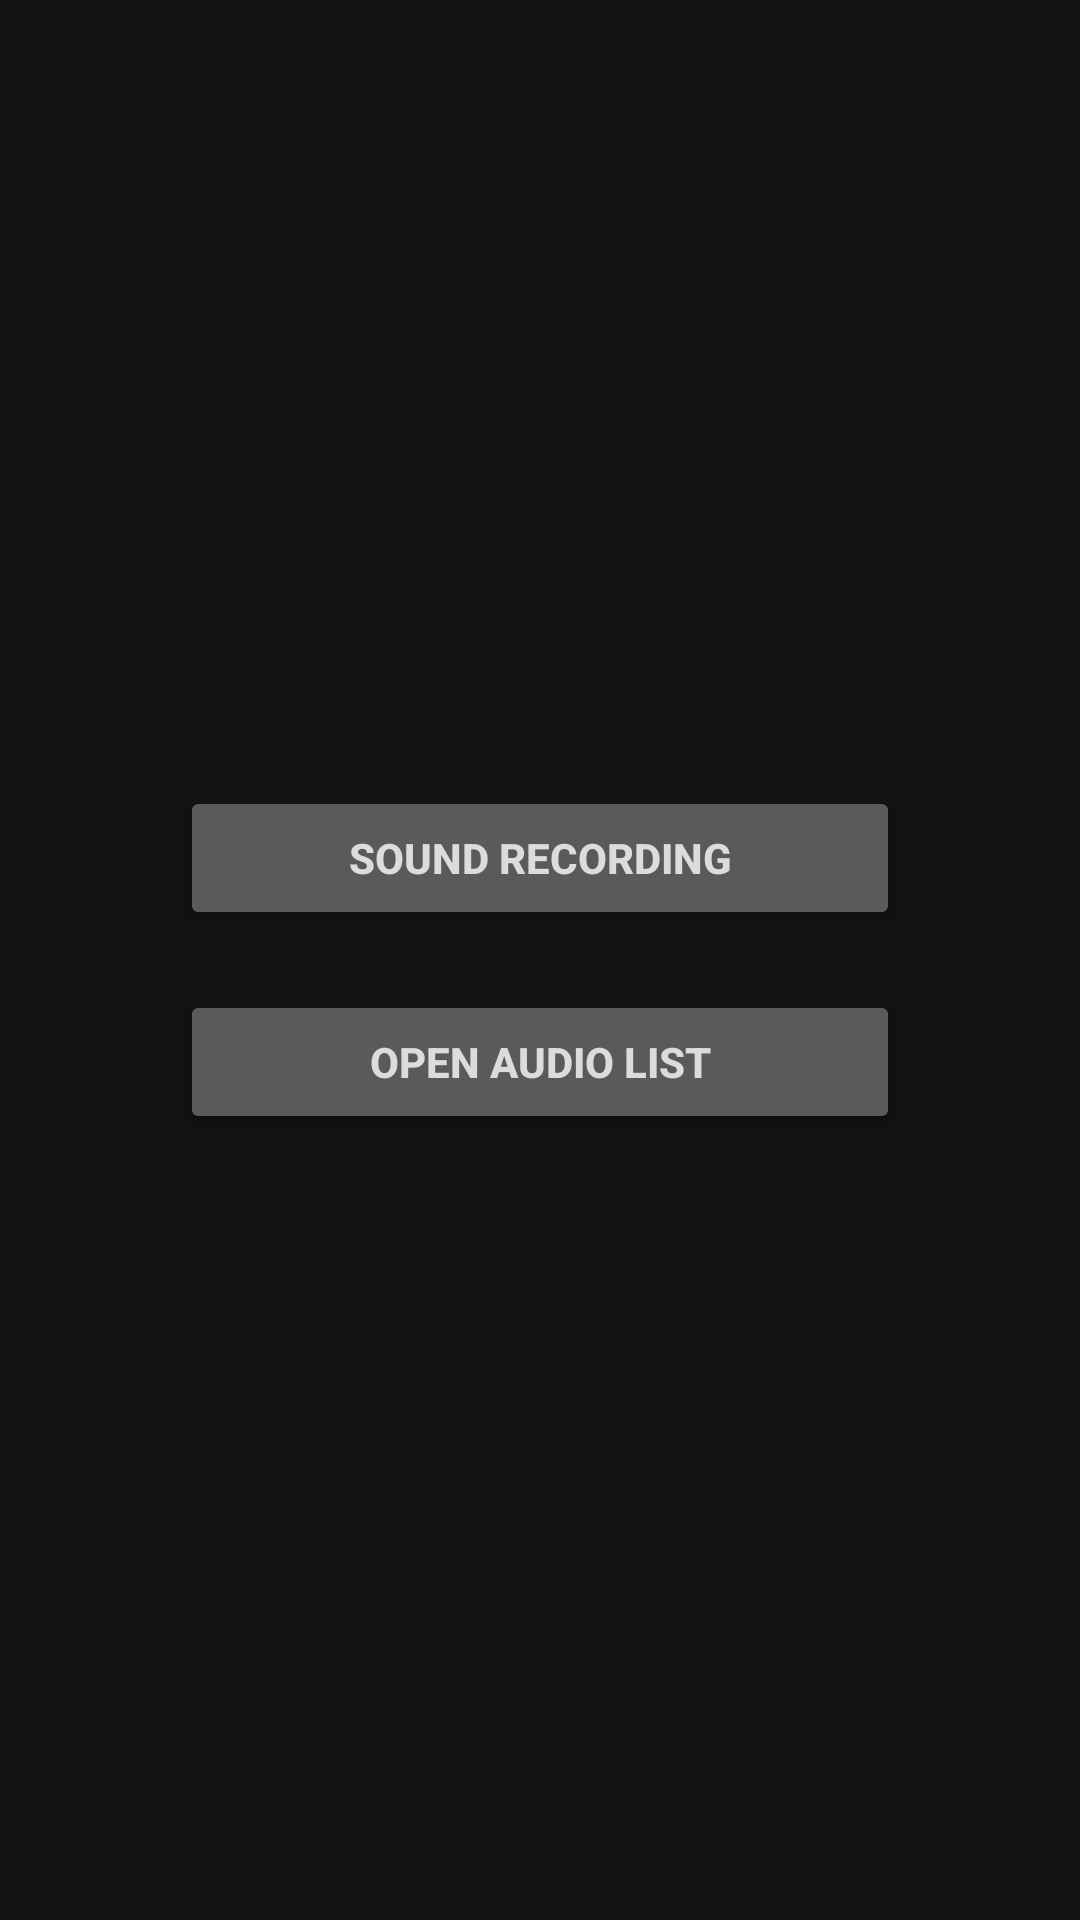

Reconstruct the res/layout file that produces this screen, plus the resources it refers to.
<!-- AndroidManifest.xml: application theme AppTheme -->
<!-- res/layout/activity_main.xml -->
<?xml version="1.0" encoding="utf-8"?>
<LinearLayout xmlns:android="http://schemas.android.com/apk/res/android"
    xmlns:app="http://schemas.android.com/apk/res-auto"
    xmlns:tools="http://schemas.android.com/tools"
    android:layout_width="match_parent"
    android:layout_height="match_parent"
    android:orientation="vertical"
    android:gravity="center"
    tools:context=".activity.MainActivity">

    <Button
        android:id="@+id/newActivityButton"
        android:layout_width="match_parent"
        android:layout_height="wrap_content"
        android:textStyle="bold"
        android:textColor="@color/textColor"
        android:text="@string/name_button_record"
        android:layout_marginBottom="10dp"
        android:layout_marginLeft="60dp"
        android:layout_marginRight="60dp"
        app:layout_constraintLeft_toLeftOf="parent"
        app:layout_constraintRight_toRightOf="parent"
        app:layout_constraintTop_toTopOf="parent"
        app:layout_constraintBottom_toBottomOf="parent" />

    <Button
        android:id="@+id/myRecordsButton"
        android:layout_width="match_parent"
        android:layout_height="wrap_content"
        android:textStyle="bold"
        android:textColor="@color/textColor"
        android:layout_marginTop="10dp"
        android:layout_marginLeft="60dp"
        android:layout_marginRight="60dp"
        android:text="@string/open_audio_list"
        app:layout_constraintLeft_toLeftOf="parent"
        app:layout_constraintRight_toRightOf="parent"
        app:layout_constraintTop_toTopOf="parent"
        app:layout_constraintBottom_toBottomOf="parent" />

</LinearLayout>
<!-- resources referenced by this layout -->
<resources>
  <color name="textColor">#DCDCDC</color>
  <string name="name_button_record">Sound recording</string>
  <string name="open_audio_list">Open audio list</string>
  <style name="AppTheme" parent="Theme.MaterialComponents.NoActionBar">
          
          <item name="colorPrimary">@color/colorPrimary</item>
          <item name="colorPrimaryDark">@color/colorPrimary</item>
          <item name="colorAccent">@color/colorAccent</item>
      </style>
  <color name="colorPrimary">#793434</color>
  <color name="colorAccent">#D81B60</color>
</resources>
